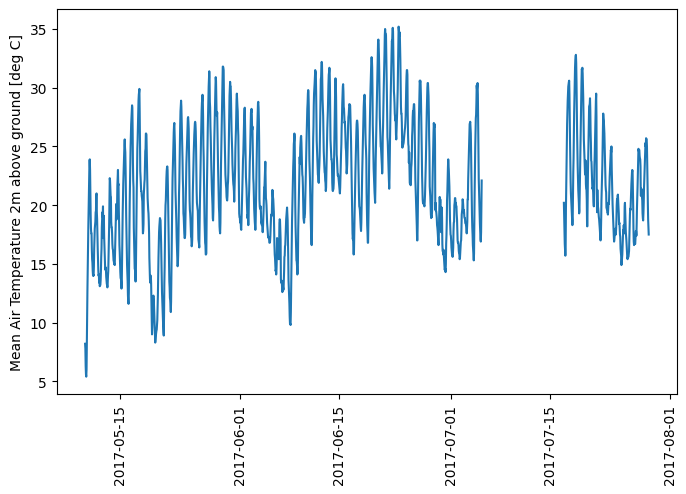

Data behind this chart, as committed beside it:
time, T_mean
2017-05-10 00:00:00, 8.2
2017-05-10 01:00:00, 7.8
2017-05-10 02:00:00, 6.3
2017-05-10 03:00:00, 5.6
2017-05-10 04:00:00, 5.4
2017-05-10 05:00:00, 6.0
2017-05-10 06:00:00, 8.5
2017-05-10 07:00:00, 10.6
2017-05-10 08:00:00, 12.8
2017-05-10 09:00:00, 14.7
2017-05-10 10:00:00, 16.4
2017-05-10 11:00:00, 18.1
2017-05-10 12:00:00, 19.5
2017-05-10 13:00:00, 21.2
2017-05-10 14:00:00, 22.8
2017-05-10 15:00:00, 23.8
2017-05-10 16:00:00, 23.9
2017-05-10 17:00:00, 23.0
2017-05-10 18:00:00, 20.8
2017-05-10 19:00:00, 19.2
2017-05-10 20:00:00, 18.0
2017-05-10 21:00:00, 17.6
2017-05-10 22:00:00, 17.6
2017-05-10 23:00:00, 16.2
2017-05-11 00:00:00, 15.4
2017-05-11 01:00:00, 15.1
2017-05-11 02:00:00, 14.4
2017-05-11 03:00:00, 14.0
2017-05-11 04:00:00, 14.1
2017-05-11 05:00:00, 14.0
2017-05-11 06:00:00, 14.8
2017-05-11 07:00:00, 16.3
2017-05-11 08:00:00, 17.1
2017-05-11 09:00:00, 18.0
2017-05-11 10:00:00, 18.3
2017-05-11 11:00:00, 18.6
2017-05-11 12:00:00, 19.4
2017-05-11 13:00:00, 19.5
2017-05-11 14:00:00, 20.8
2017-05-11 15:00:00, 21.0
2017-05-11 16:00:00, 19.4
2017-05-11 17:00:00, 18.8
2017-05-11 18:00:00, 17.3
2017-05-11 19:00:00, 16.3
2017-05-11 20:00:00, 15.3
2017-05-11 21:00:00, 14.5
2017-05-11 22:00:00, 14.0
2017-05-11 23:00:00, 14.1
2017-05-12 00:00:00, 13.4
2017-05-12 01:00:00, 13.6
2017-05-12 02:00:00, 13.1
2017-05-12 03:00:00, 13.2
2017-05-12 04:00:00, 13.2
2017-05-12 05:00:00, 13.6
2017-05-12 06:00:00, 14.4
2017-05-12 07:00:00, 15.6
2017-05-12 08:00:00, 16.3
2017-05-12 09:00:00, 18.1
2017-05-12 10:00:00, 18.9
2017-05-12 11:00:00, 19.4
... 1,861 more rows
